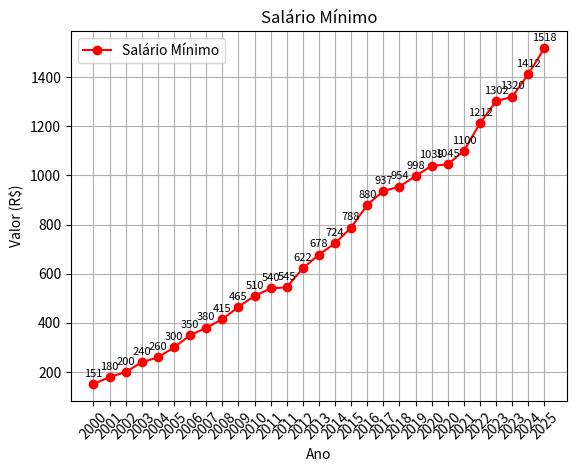

Write the Python code that produced this figure.
import matplotlib.pyplot as plt

valores = [151, 180, 200, 240, 260, 300, 350, 380, 415, 465, 
           510, 540, 545, 622, 678, 724, 788, 880, 937, 954, 
           998, 1039, 1045, 1100, 1212, 1302, 1320, 1412, 1518]

anos = [2000, 2001, 2002, 2003, 2004, 2005, 2006, 2007, 2008, 2009, 
        2010, 2011, 2011, 2012, 2013, 2014, 2015, 2016, 2017, 2018, 
        2019, 2020, 2020, 2021, 2022, 2023, 2023, 2024, 2025]

plt.plot(range(len(anos)), valores, 'ro-')  # 'ro-' para marcar os pontos em vermelho

plt.title('Salário Mínimo')  
plt.ylabel('Valor (R$)')  
plt.xlabel('Ano')  
plt.xticks(range(len(anos)), anos, rotation=45)  # Rotaciona os anos para melhor visualização

plt.legend(['Salário Mínimo'], loc='upper left')
plt.grid(True)  

# Adicionando os valores acima dos pontos
for i, valor in enumerate(valores):
    plt.text(i, valor + 30, str(valor), ha='center', fontsize=8, color='black')

plt.show()
